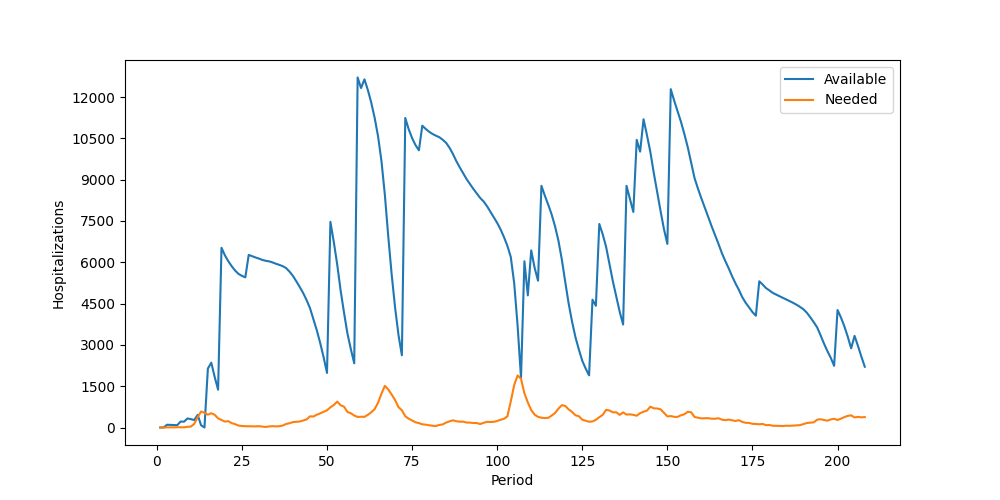

The file beside this chart, header and first rows:
Period, Inventory, Arrived, Available, Needed, Succeeded, Failed, Lost
1, 0, 0, 0, 0, 0, 0, 0
2, 0, 0, 0, 0, 0, 0, 0
3, 0, 100, 100, 5, 5, 0, 0
4, 95, 0, 95, 6, 6, 0, 0
5, 89, 0, 89, 5, 5, 0, 0
6, 84, 0, 84, 9, 9, 0, 0
7, 75, 142, 217, 6, 6, 0, 0
8, 211, 0, 211, 7, 7, 0, 0
9, 204, 124, 328, 25, 25, 0, 0
10, 303, 0, 303, 32, 32, 0, 0
11, 271, 0, 271, 134, 134, 0, 0
12, 137, 322, 459, 377, 377, 0, 0
13, 82, 0, 82, 581, 82, 499, 0
14, 0, 0, 0, 534, 0, 534, 0
15, 0, 2141, 2141, 465, 465, 0, 0
16, 1676, 677, 2353, 519, 519, 0, 0
17, 1834, 0, 1834, 461, 461, 0, 0
18, 1373, 0, 1373, 332, 332, 0, 0
19, 1041, 5485, 6526, 274, 274, 0, 0
20, 6252, 0, 6252, 214, 214, 0, 0
21, 6038, 0, 6038, 230, 230, 0, 0
22, 5808, 49, 5857, 158, 158, 0, 0
23, 5699, 0, 5699, 122, 122, 0, 0
24, 5577, 0, 5577, 70, 70, 0, 0
25, 5507, 0, 5507, 55, 55, 0, 0
26, 5452, 0, 5452, 47, 47, 0, 0
27, 5405, 862, 6267, 46, 46, 0, 0
28, 6221, 0, 6221, 47, 47, 0, 0
29, 6174, 0, 6174, 40, 40, 0, 0
30, 6134, 0, 6134, 49, 49, 0, 0
31, 6085, 0, 6085, 32, 32, 0, 0
32, 6053, 0, 6053, 20, 20, 0, 0
33, 6033, 0, 6033, 39, 39, 0, 0
34, 5994, 0, 5994, 48, 48, 0, 0
35, 5946, 0, 5946, 41, 41, 0, 0
36, 5905, 0, 5905, 47, 47, 0, 0
37, 5858, 0, 5858, 71, 71, 0, 0
38, 5787, 0, 5787, 129, 129, 0, 0
39, 5658, 0, 5658, 156, 156, 0, 0
40, 5502, 0, 5502, 196, 196, 0, 0
41, 5306, 0, 5306, 207, 207, 0, 0
42, 5099, 0, 5099, 218, 218, 0, 0
43, 4881, 0, 4881, 253, 253, 0, 0
44, 4628, 0, 4628, 293, 293, 0, 0
45, 4335, 0, 4335, 405, 405, 0, 0
46, 3930, 0, 3930, 399, 399, 0, 0
47, 3531, 0, 3531, 464, 464, 0, 0
48, 3067, 0, 3067, 514, 514, 0, 0
49, 2553, 0, 2553, 572, 572, 0, 0
50, 1981, 0, 1981, 625, 625, 0, 0
51, 1356, 6112, 7468, 733, 733, 0, 0
52, 6735, 0, 6735, 818, 818, 0, 0
53, 5917, 0, 5917, 940, 940, 0, 0
54, 4977, 0, 4977, 806, 806, 0, 0
55, 4171, 0, 4171, 757, 757, 0, 0
56, 3414, 0, 3414, 565, 565, 0, 0
57, 2849, 0, 2849, 518, 518, 0, 0
58, 2331, 0, 2331, 434, 434, 0, 0
59, 1897, 10812, 12709, 383, 383, 0, 0
60, 12326, 0, 12326, 391, 391, 0, 0
... 148 more rows
